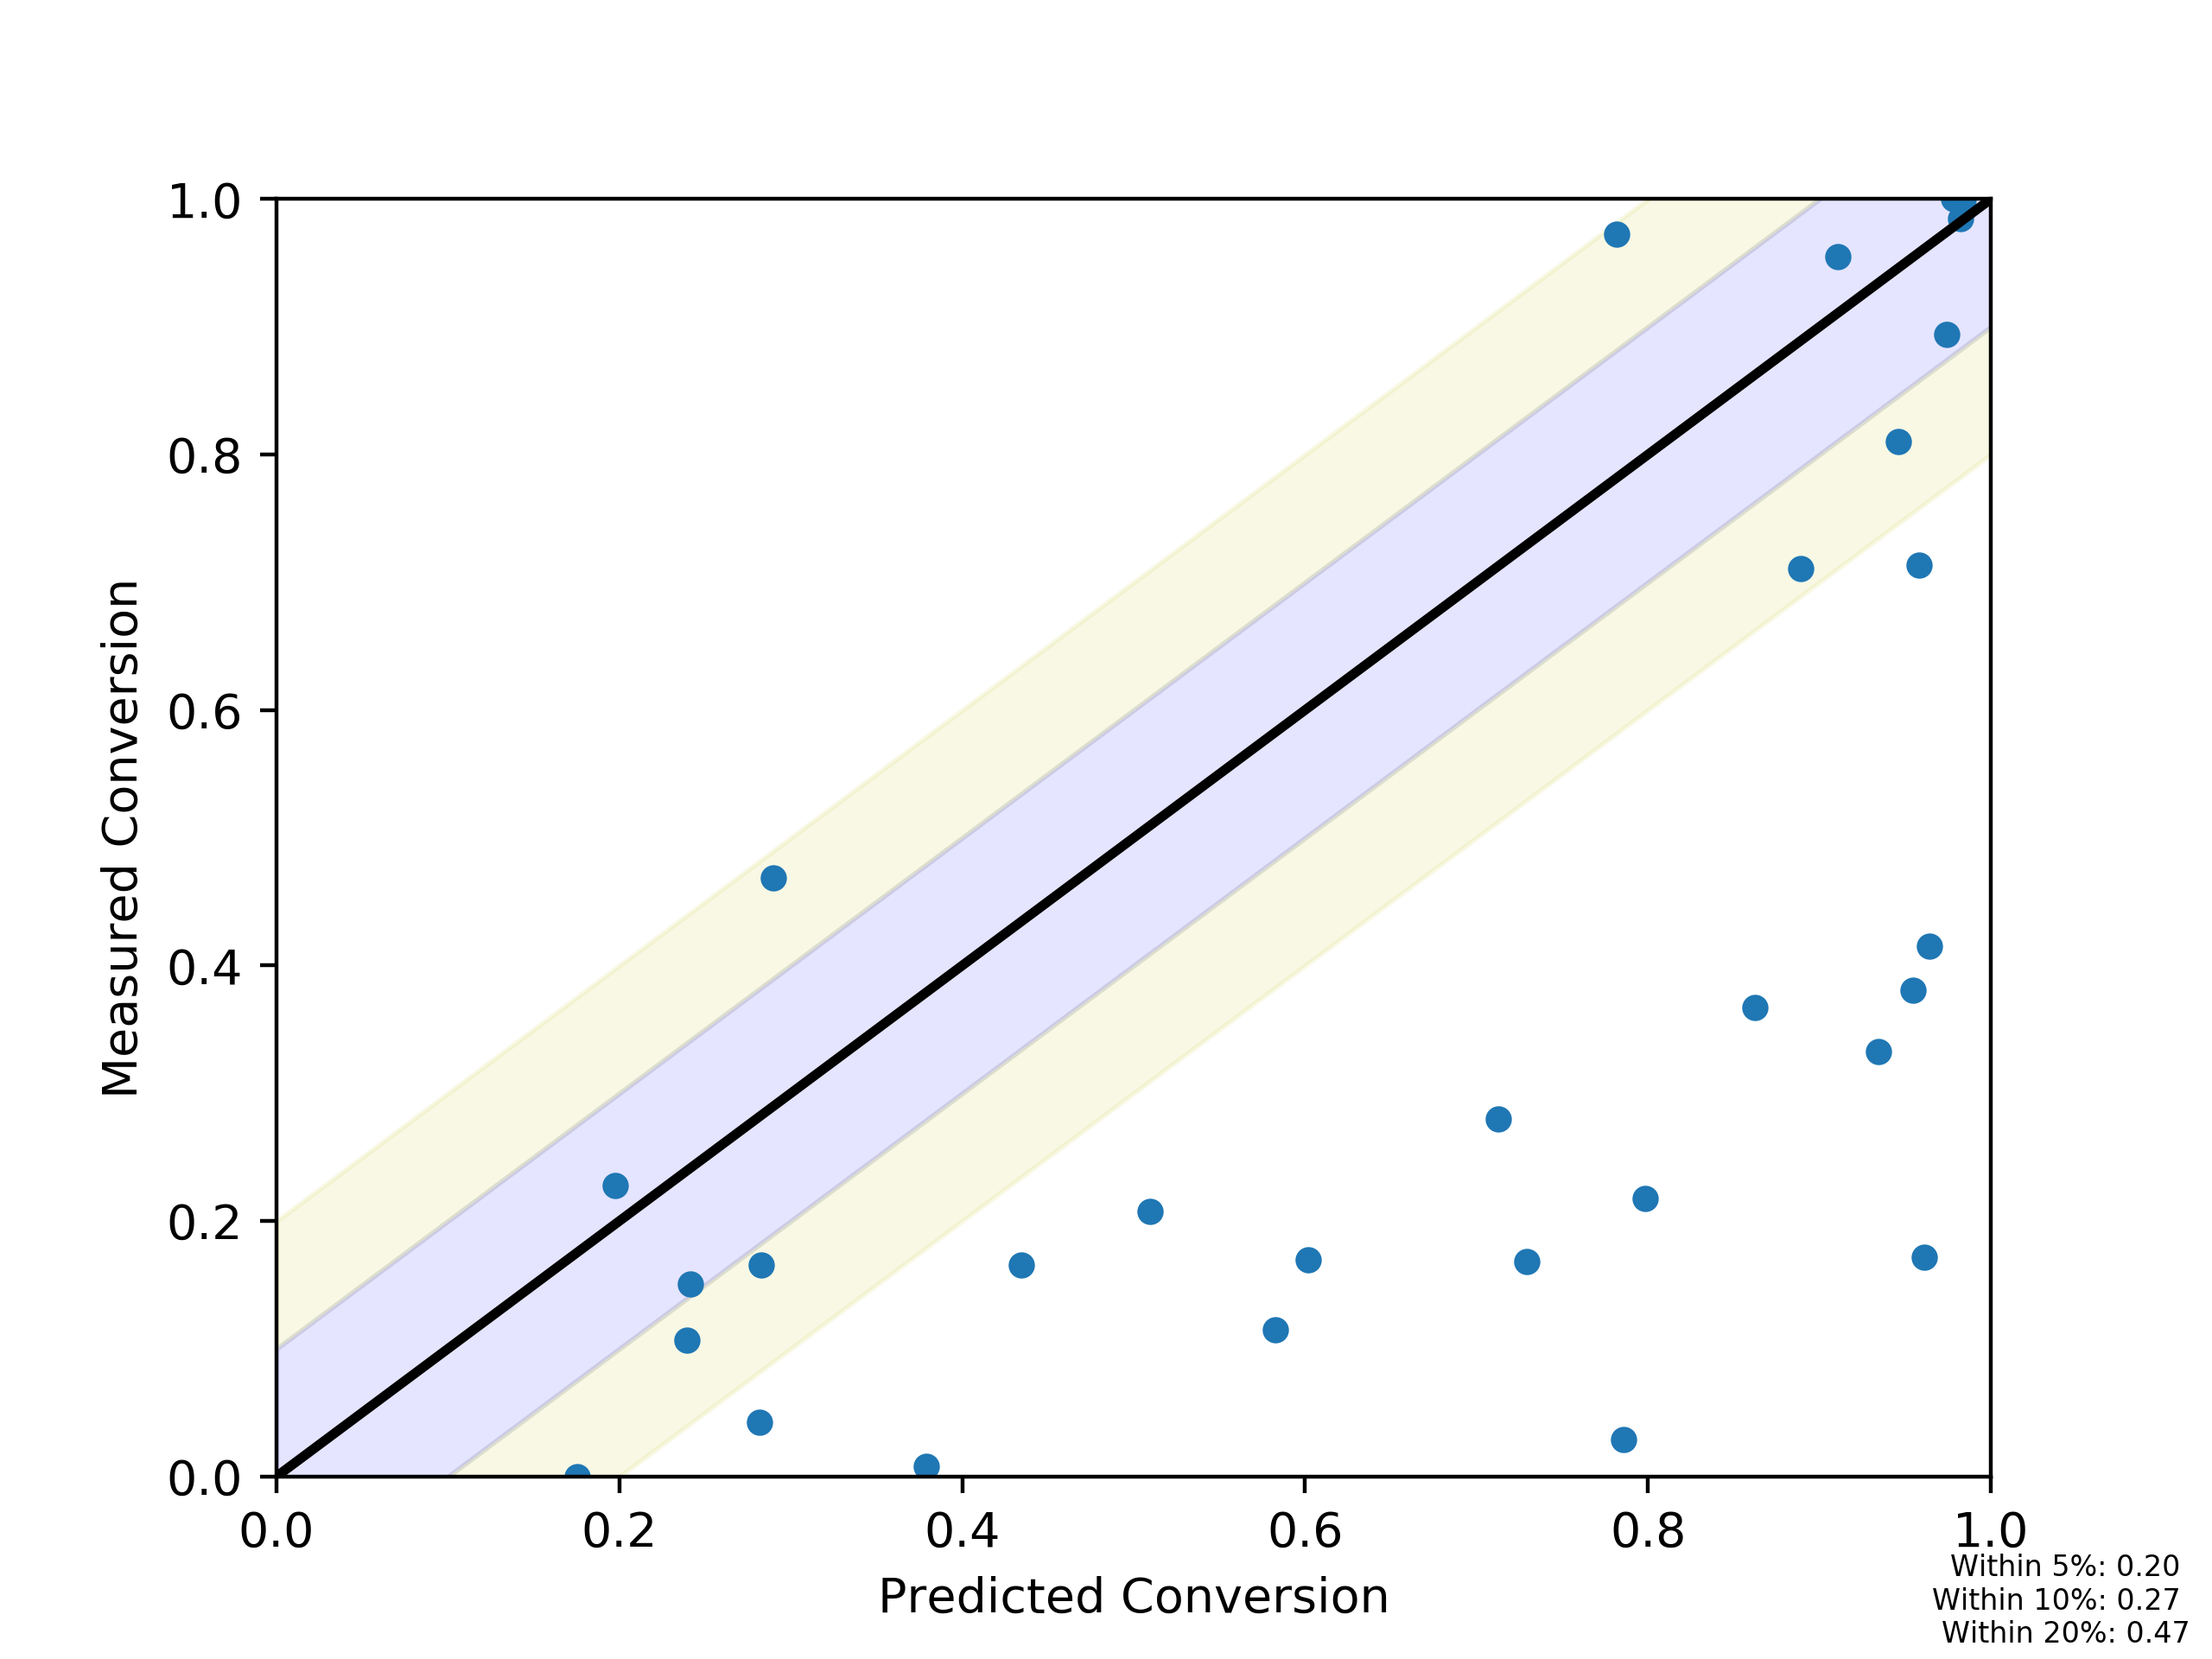

The data file committed next to this chart (first rows):
, Predicted Conversion, Measured Conversion
90_450_0, 0.946, 0.8102
86_350_0, 0.7856, 0.02862
38_250_1, 0.1978, 0.228
87_400_0, 0.9545, 0.3805
90_250_0, 0.2826, 0.1655
86_300_0, 0.3792, 0.007846
85_250_0, 0.2394, 0.1067
93_450_0, 0.9107, 0.9553
93_250_0, 0.2817, 0.04282
38_350_1, 0.7817, 0.9723
86_450_0, 0.9644, 0.4155
93_350_0, 0.7129, 0.2796
93_300_0, 0.5825, 0.115
86_400_0, 0.9613, 0.1717
90_300_0, 0.6017, 0.17
85_300_0, 0.5093, 0.2076
87_250_0, 0.2414, 0.1505
87_350_0, 0.7983, 0.2178
90_400_0, 0.9344, 0.3324
87_450_0, 0.9584, 0.7137
38_300_1, 0.2896, 0.4688
93_400_0, 0.8891, 0.7104
86_250_0, 0.1754, 0.0
38_400_1, 0.9824, 0.9847
85_450_0, 0.9782, 1.0
87_300_0, 0.4345, 0.1658
38_450_1, 0.9839, 0.9997
85_400_0, 0.9741, 0.8938
85_350_0, 0.8622, 0.3673
90_350_0, 0.7292, 0.1683
